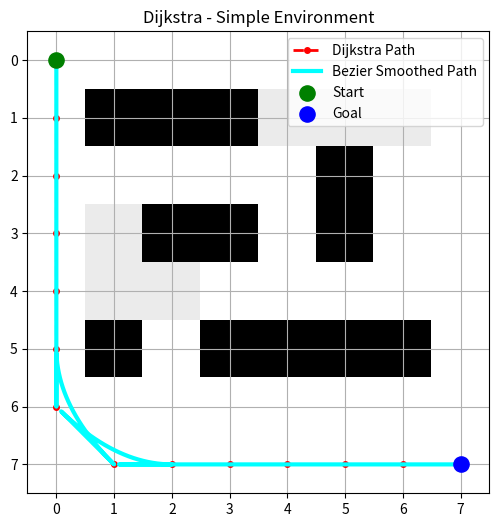

Python code for this plot:
import numpy as np
import heapq
import matplotlib.pyplot as plt
import time
from scipy.ndimage import distance_transform_edt


# Obstacle inflation

def inflate_obstacles(grid, inflation_radius=2):
    obstacle_mask = grid >= 253
    dist = distance_transform_edt(~obstacle_mask)

    inflated = np.zeros_like(grid, dtype=float)
    for i in range(grid.shape[0]):
        for j in range(grid.shape[1]):
            if obstacle_mask[i, j]:
                inflated[i, j] = 255
            elif dist[i, j] <= inflation_radius:
                inflated[i, j] = (inflation_radius - dist[i, j] + 1) * 10
            else:
                inflated[i, j] = 0
    return inflated


# Dijkstra 

def dijkstra(grid, start, goal):
    rows, cols = grid.shape
    costmap = inflate_obstacles(grid, inflation_radius=2)

    g_cost = {start: 0.0}
    parent = {}
    direction = {}

    pq = [(0.0, start, None)]

    motions = [
        (-1, 0, 1.0), (1, 0, 1.0),
        (0, -1, 1.0), (0, 1, 1.0),
        (-1, -1, 1.414), (-1, 1, 1.414),
        (1, -1, 1.414), (1, 1, 1.414)
    ]

    TURN_PENALTY = 0.3

    while pq:
        current_cost, current, prev_dir = heapq.heappop(pq)

        if current == goal:
            break

        for dx, dy, motion_cost in motions:
            nr, nc = current[0] + dx, current[1] + dy

            if not (0 <= nr < rows and 0 <= nc < cols):
                continue

            if costmap[nr, nc] >= 255:
                continue

            # prevent diagonal corner cutting
            if abs(dx) == 1 and abs(dy) == 1:
                if grid[current[0], nc] >= 253 or grid[nr, current[1]] >= 253:
                    continue

            turn_cost = 0.0
            if prev_dir is not None and prev_dir != (dx, dy):
                turn_cost = TURN_PENALTY

            new_cost = (
                g_cost[current]
                + motion_cost
                + costmap[nr, nc]
                + turn_cost
            )

            neighbor = (nr, nc)

            if neighbor not in g_cost or new_cost < g_cost[neighbor]:
                g_cost[neighbor] = new_cost
                parent[neighbor] = current
                direction[neighbor] = (dx, dy)
                heapq.heappush(pq, (new_cost, neighbor, (dx, dy)))

    # Reconstruct path
    path = []
    node = goal
    while node != start:
        path.append(node)
        node = parent.get(node)
        if node is None:
            return None
    path.append(start)
    path.reverse()
    return path


# Bézier smoothing 

def quadratic_bezier(p0, p1, p2, t):
    return (1 - t)**2 * p0 + 2 * (1 - t) * t * p1 + t**2 * p2


def is_collision(pt, grid):
    r, c = int(round(pt[0])), int(round(pt[1]))
    if r < 0 or c < 0 or r >= grid.shape[0] or c >= grid.shape[1]:
        return True
    return grid[r, c] >= 253


def smooth_path_bezier(path, grid, samples=25):
    if len(path) < 3:
        return np.array(path)

    smooth = [np.array(path[0], dtype=float)]

    for i in range(1, len(path) - 1):
        p0 = np.array(path[i - 1], dtype=float)
        p1 = np.array(path[i], dtype=float)
        p2 = np.array(path[i + 1], dtype=float)

        curve_segment = []
        valid = True

        for t in np.linspace(0, 1, samples):
            pt = quadratic_bezier(p0, p1, p2, t)
            if is_collision(pt, grid):
                valid = False
                break
            curve_segment.append(pt)

        if valid:
            smooth.extend(curve_segment[1:])
        else:
            smooth.append(p1)

    smooth.append(np.array(path[-1], dtype=float))
    return np.array(smooth)


# Grid map

grid = np.array([
    [0,   0,   0,   0,   0,   0,   0,   0],
    [0, 255, 255, 255, 20,  20,  20,  0],
    [0,   0,   0,   0,   0, 255,  0,   0],
    [0,  20, 255, 255,  0, 255,  0,   0],
    [0,  20,  20,   0,   0,   0,   0,   0],
    [0, 255,  0, 255, 255, 255, 255,  0],
    [0,   0,   0,   0,   0,   0,   0,   0],
    [0,   0,   0,   0,   0,   0,   0,   0]
], dtype=np.uint8)

start = (0, 0)
goal = (7, 7)


# Run planner

start_time = time.time()
path = dijkstra(grid, start, goal)
exec_time = time.time() - start_time

smooth_path = smooth_path_bezier(path, grid)

print(f"Execution Time: {exec_time:.6f} s")


# Visualization 

plt.figure(figsize=(6, 6))
plt.imshow(grid, cmap="gray_r")

# RAW Dijkstra path 
px = [p[1] for p in path]
py = [p[0] for p in path]
plt.plot(
    px, py,
    linestyle="--",
    color="red",
    linewidth=2,
    marker="o",
    markersize=4,
    label="Dijkstra Path",
    zorder=2
)

# Bézier smooth path
plt.plot(
    smooth_path[:, 1],
    smooth_path[:, 0],
    color="cyan",
    linewidth=3,
    label="Bezier Smoothed Path",
    zorder=3
)

# Start & goal
plt.scatter(start[1], start[0], c="green", s=120, label="Start", zorder=4)
plt.scatter(goal[1], goal[0], c="blue", s=120, label="Goal", zorder=4)

plt.title("Dijkstra - Simple Environment")
plt.legend()
plt.grid(True)
plt.show()
